The GitHub repository CascadeDeTorche/Machine_Learning contains a labelled image folder "Machine_Learning" with 4 categories: Allen hex key, cruciforme, hex head, plat. Examples follow, each with its label.

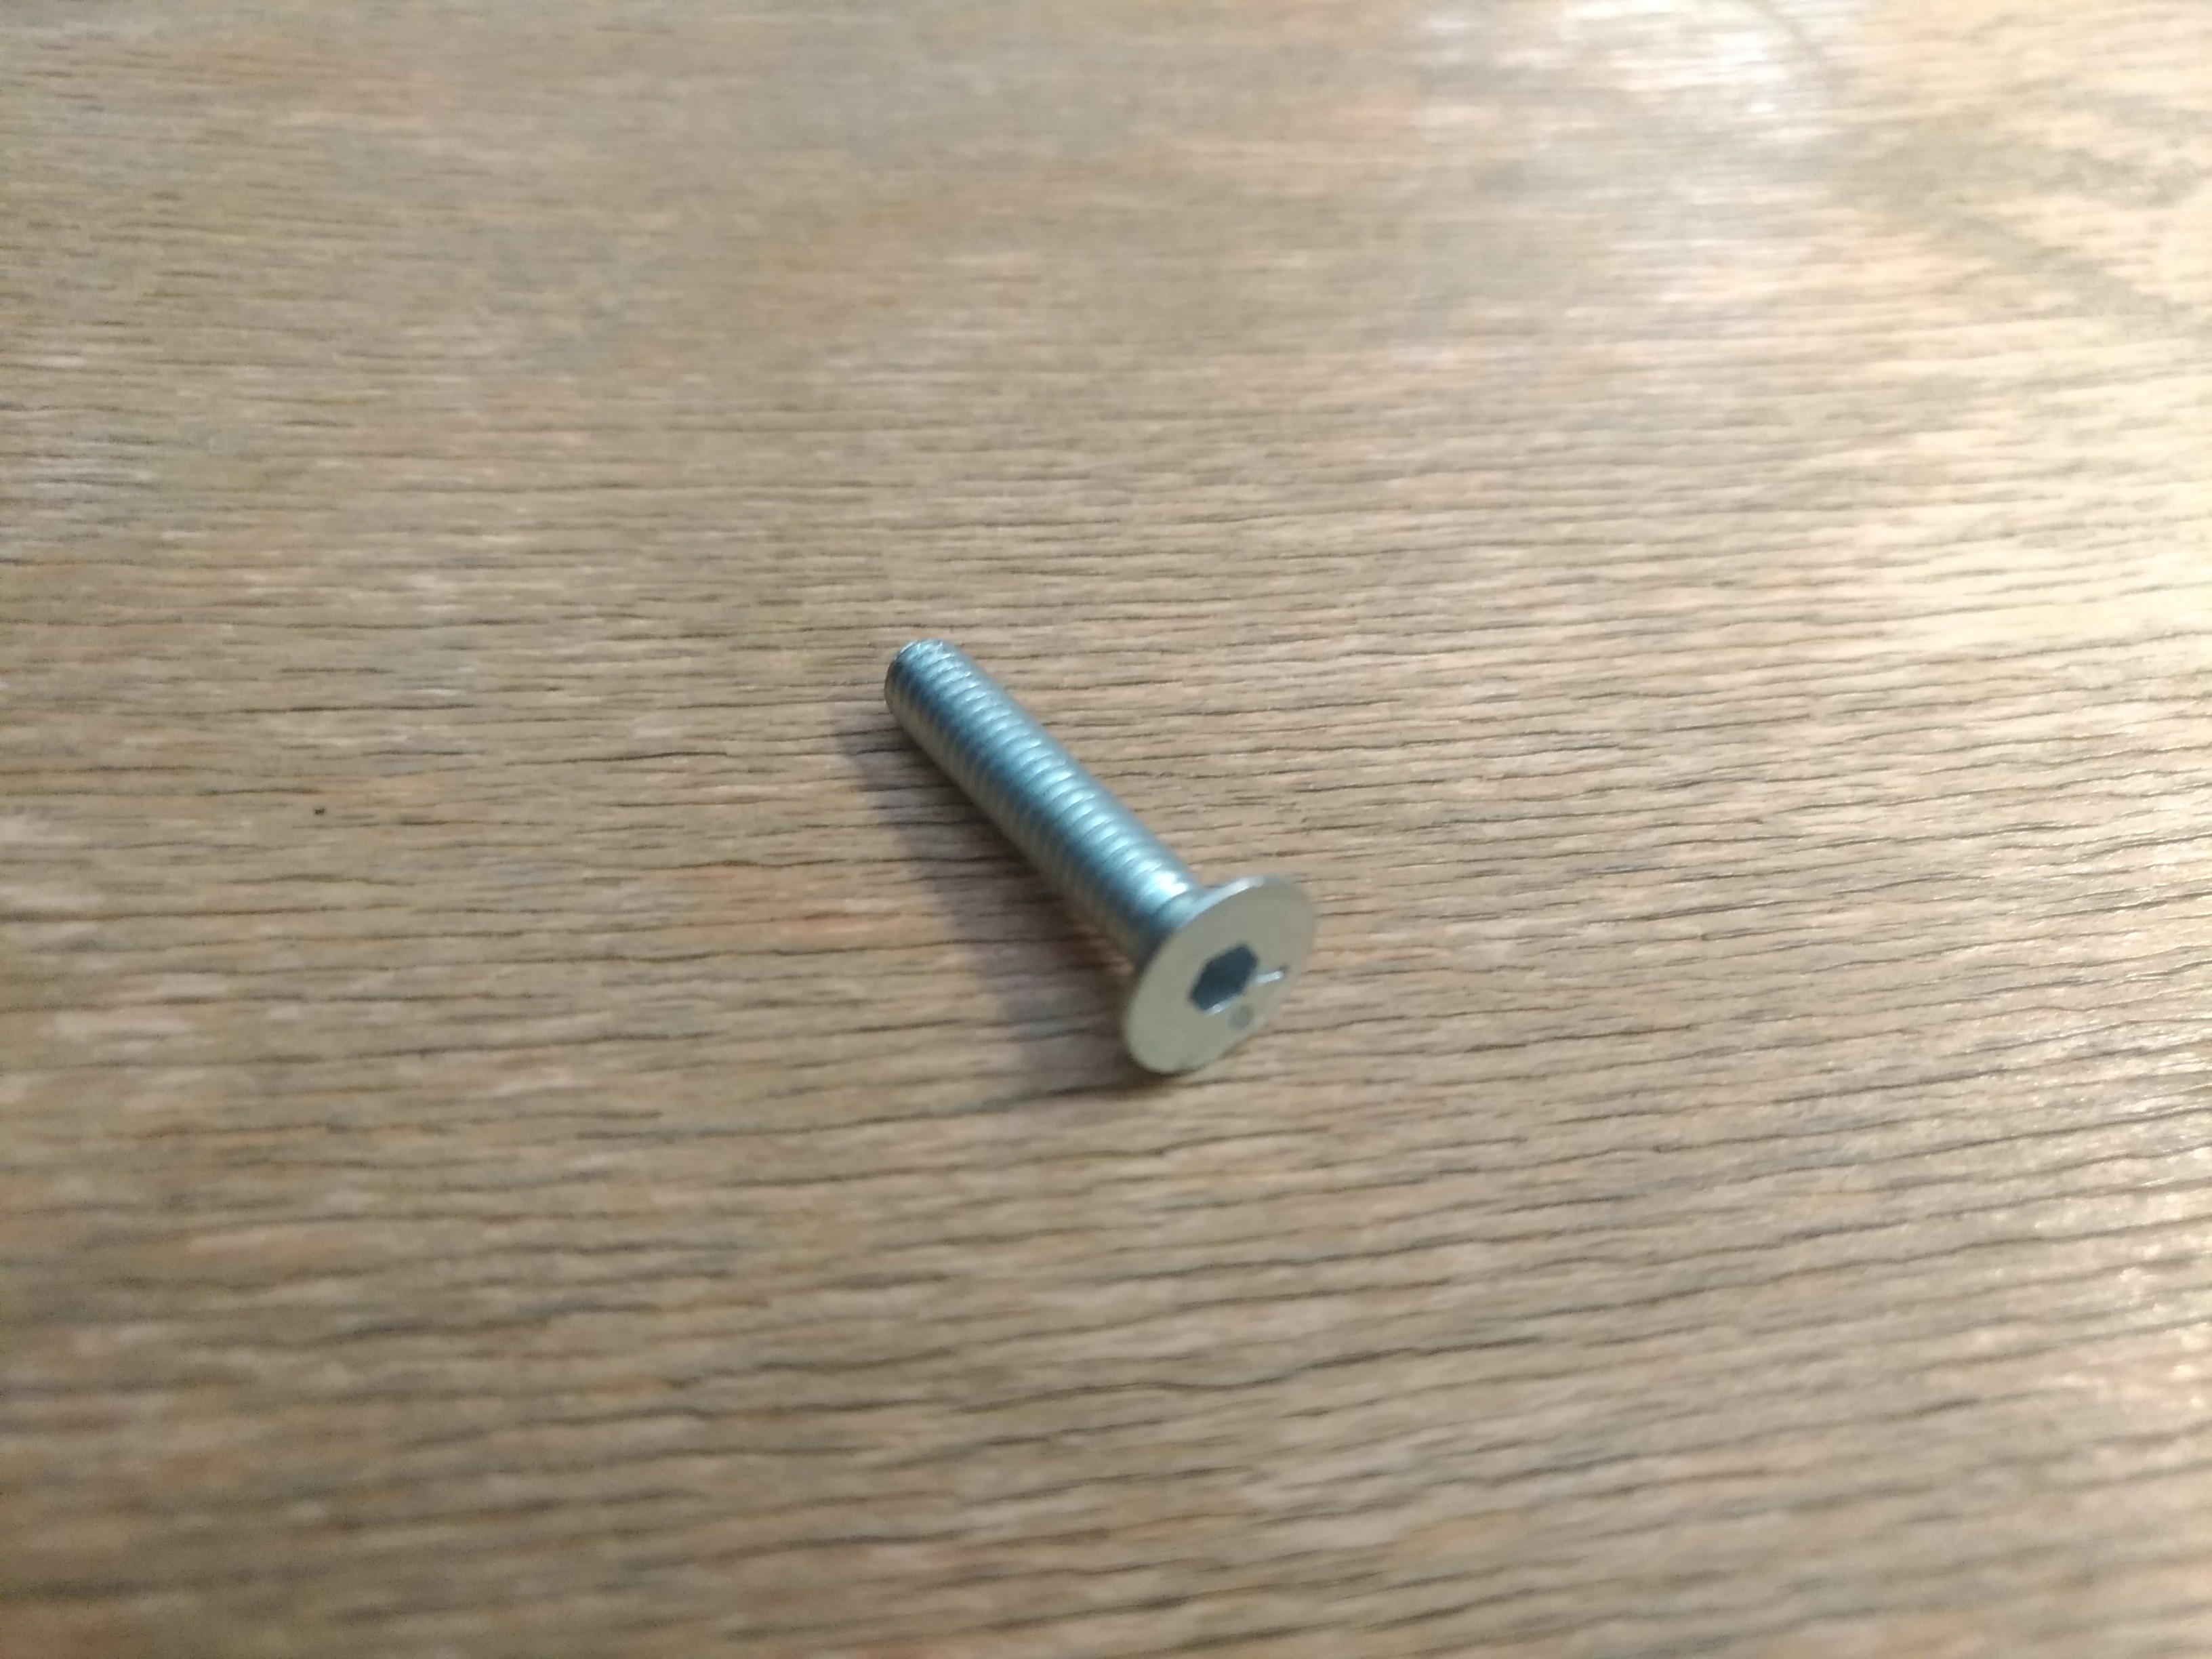
Label: Allen hex key

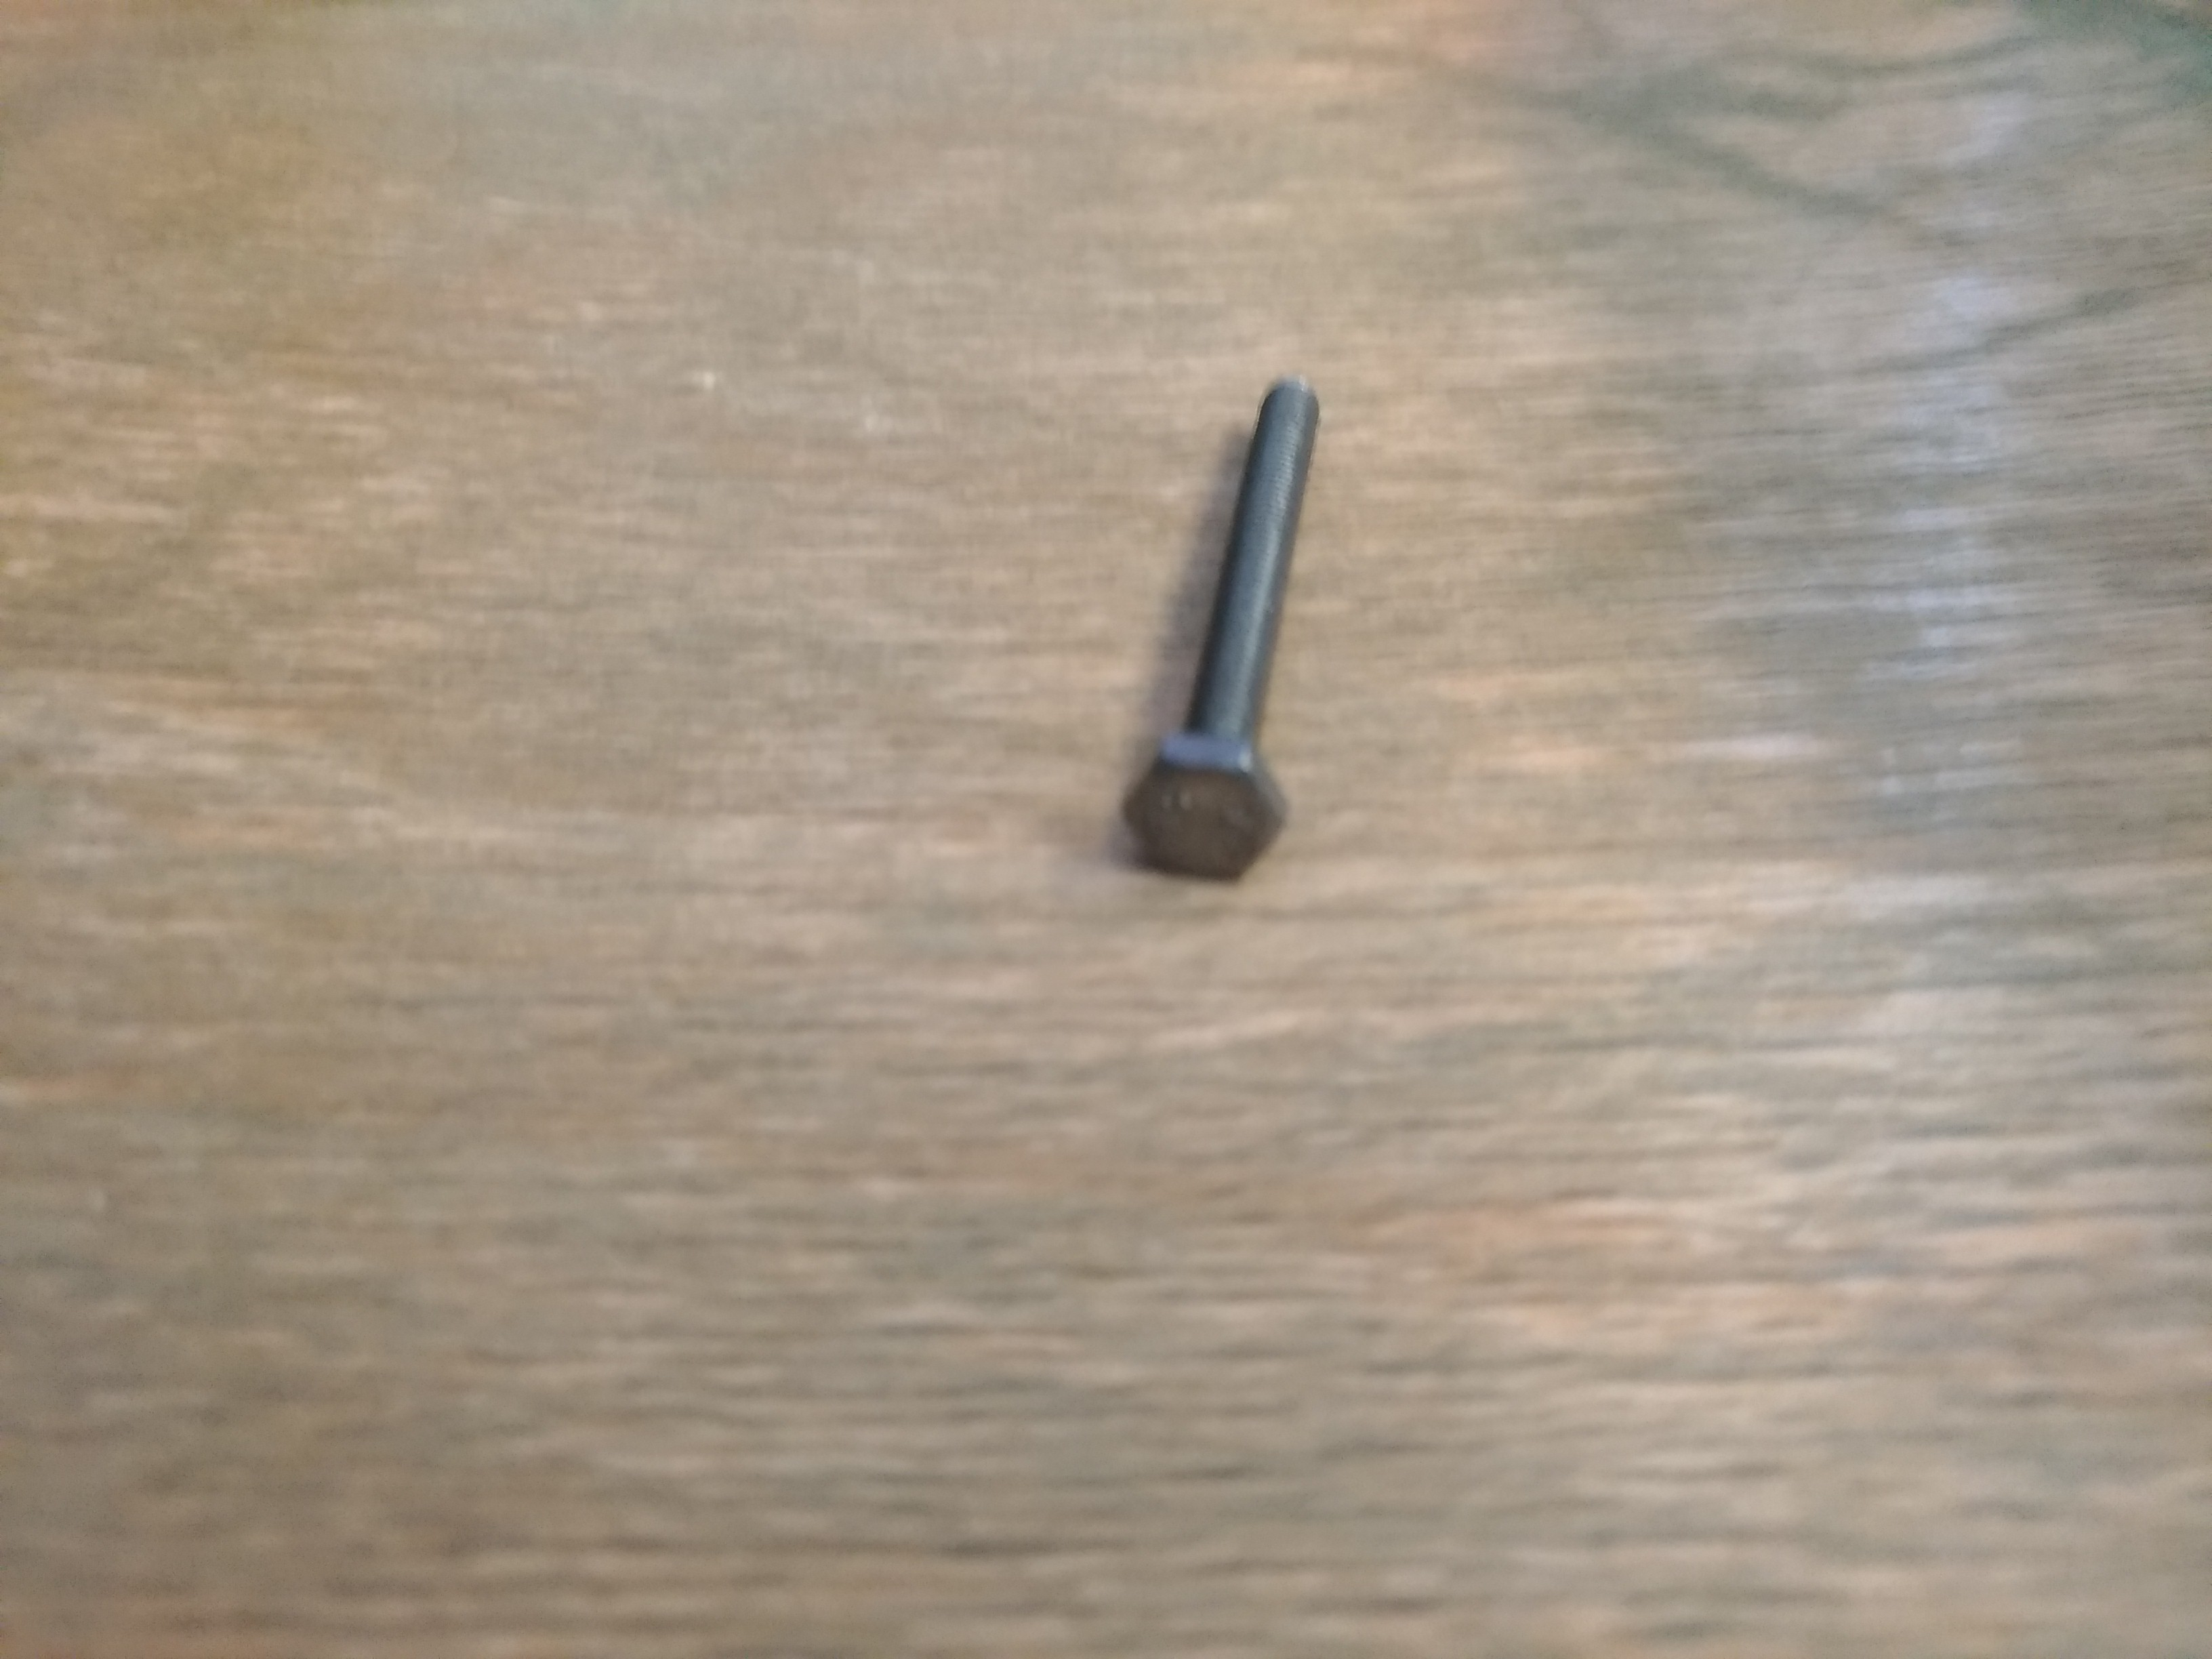
Label: hex head

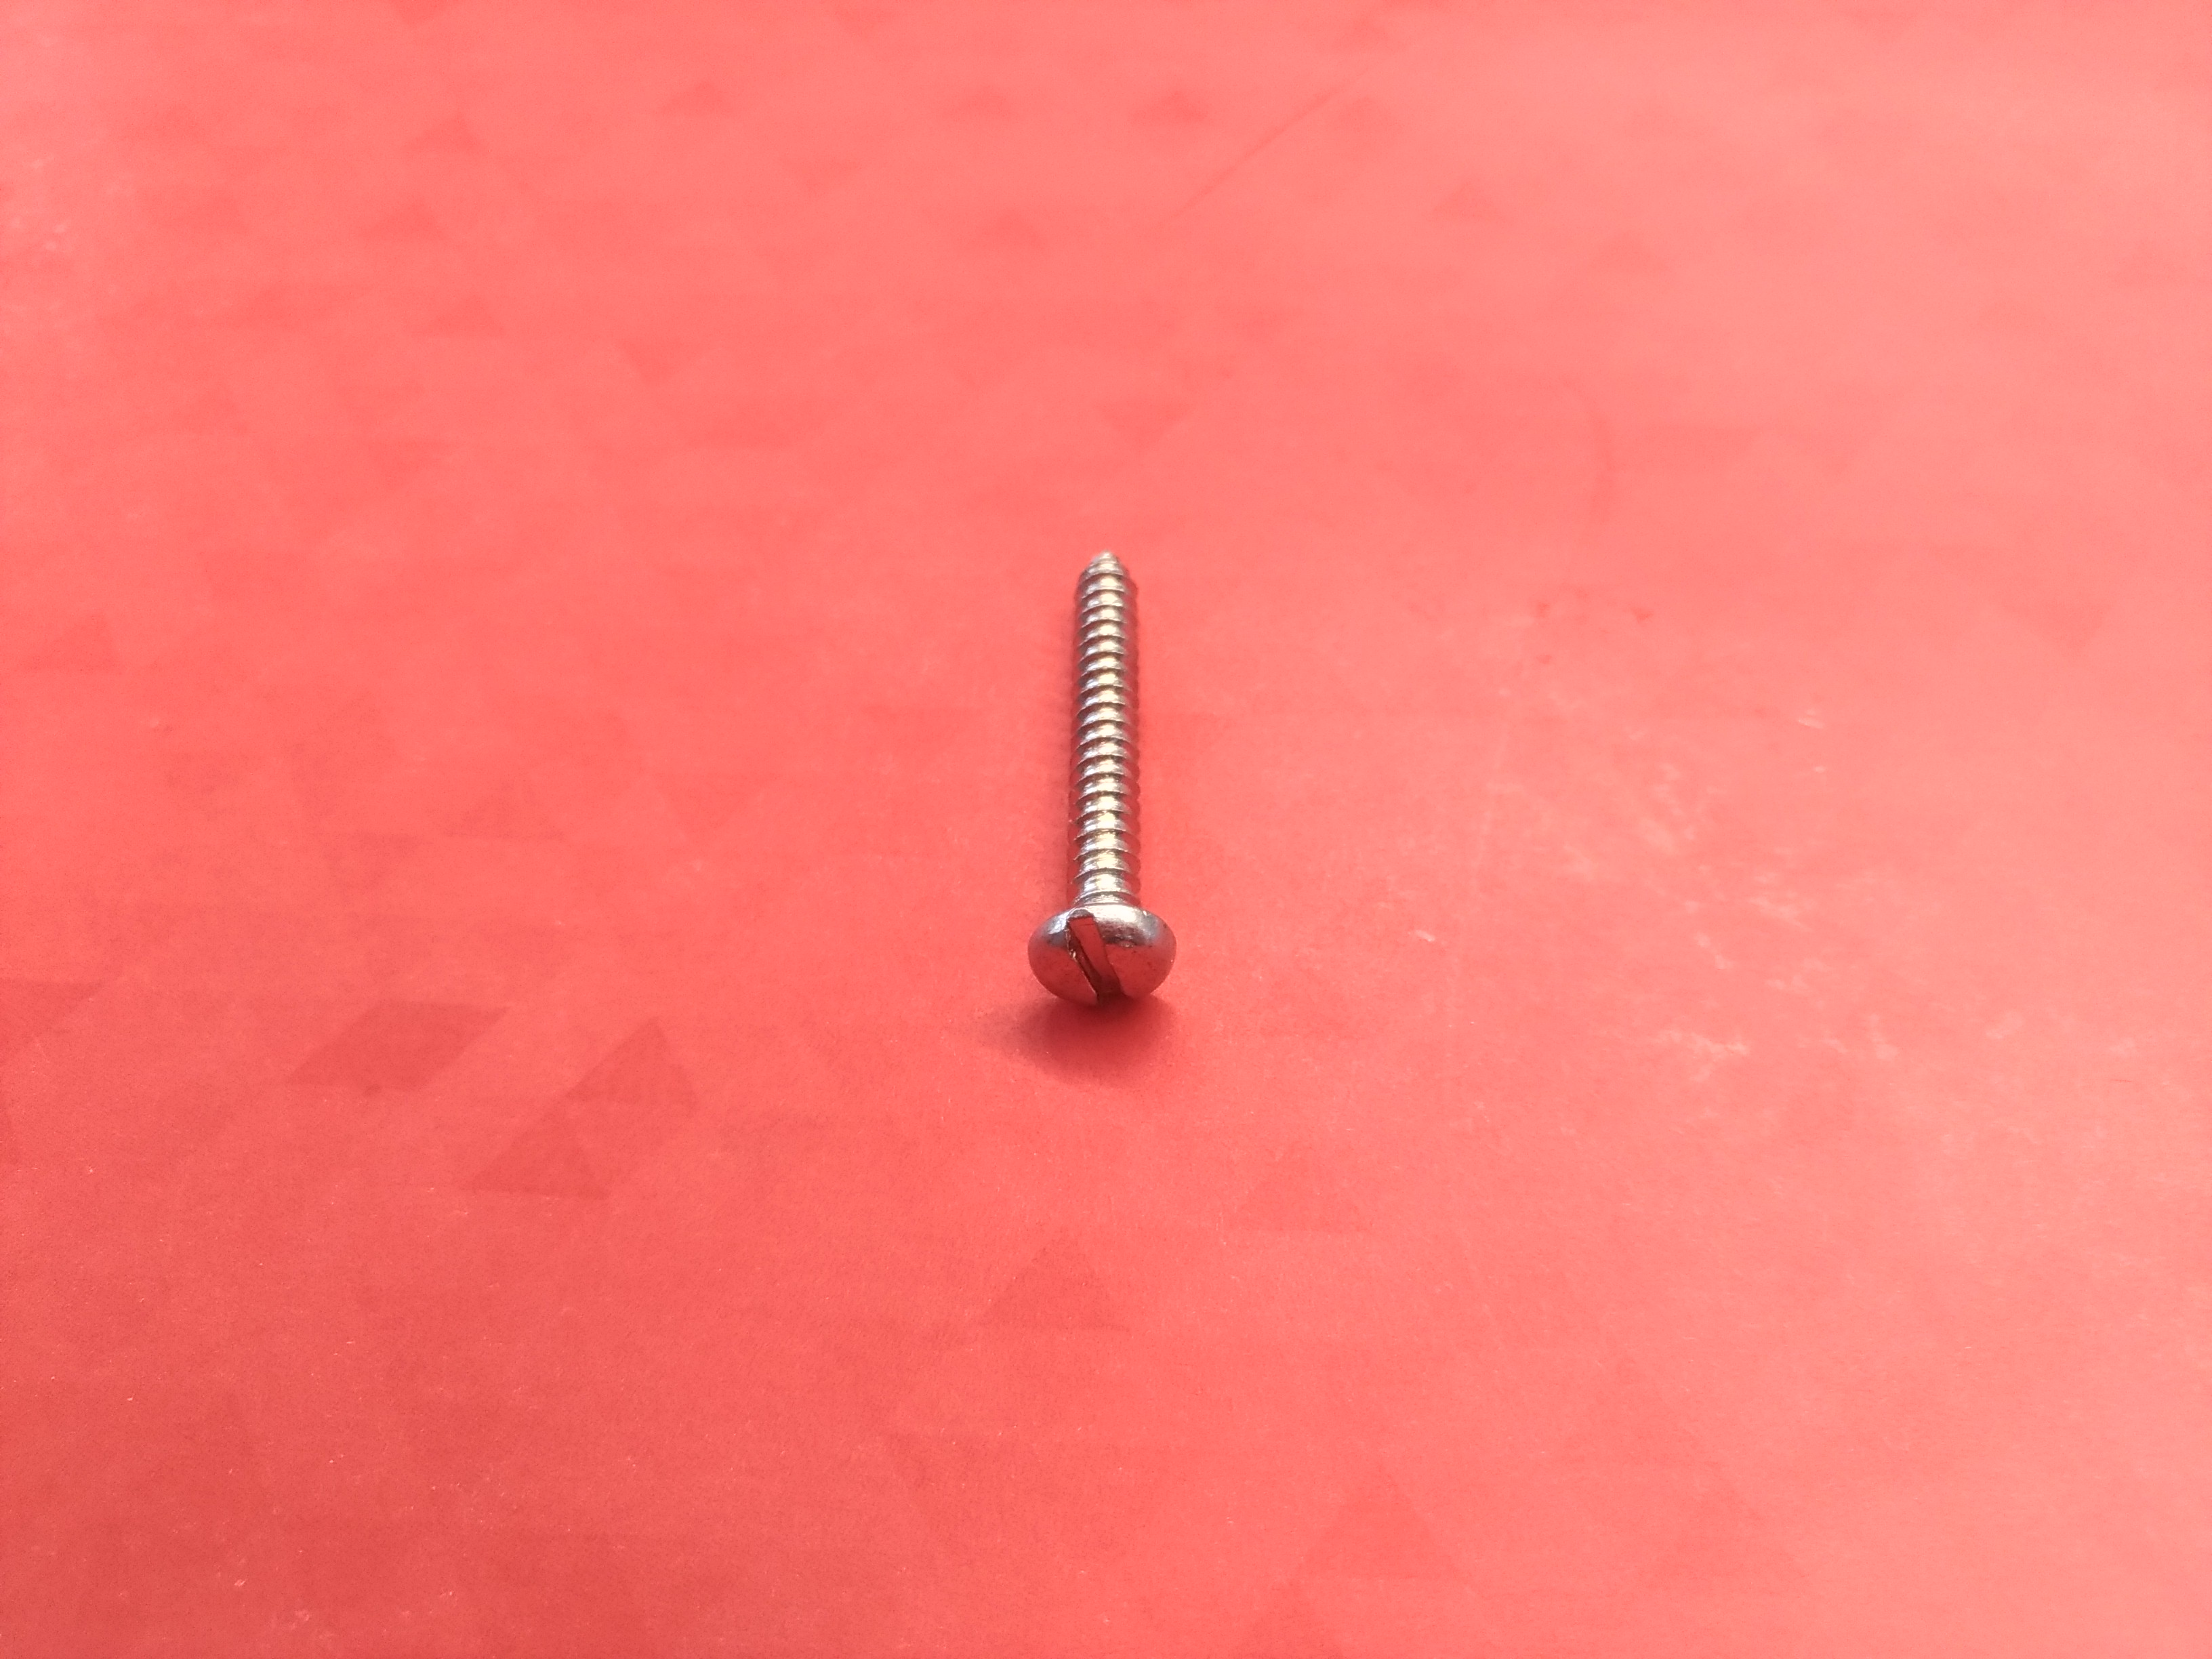
Label: plat

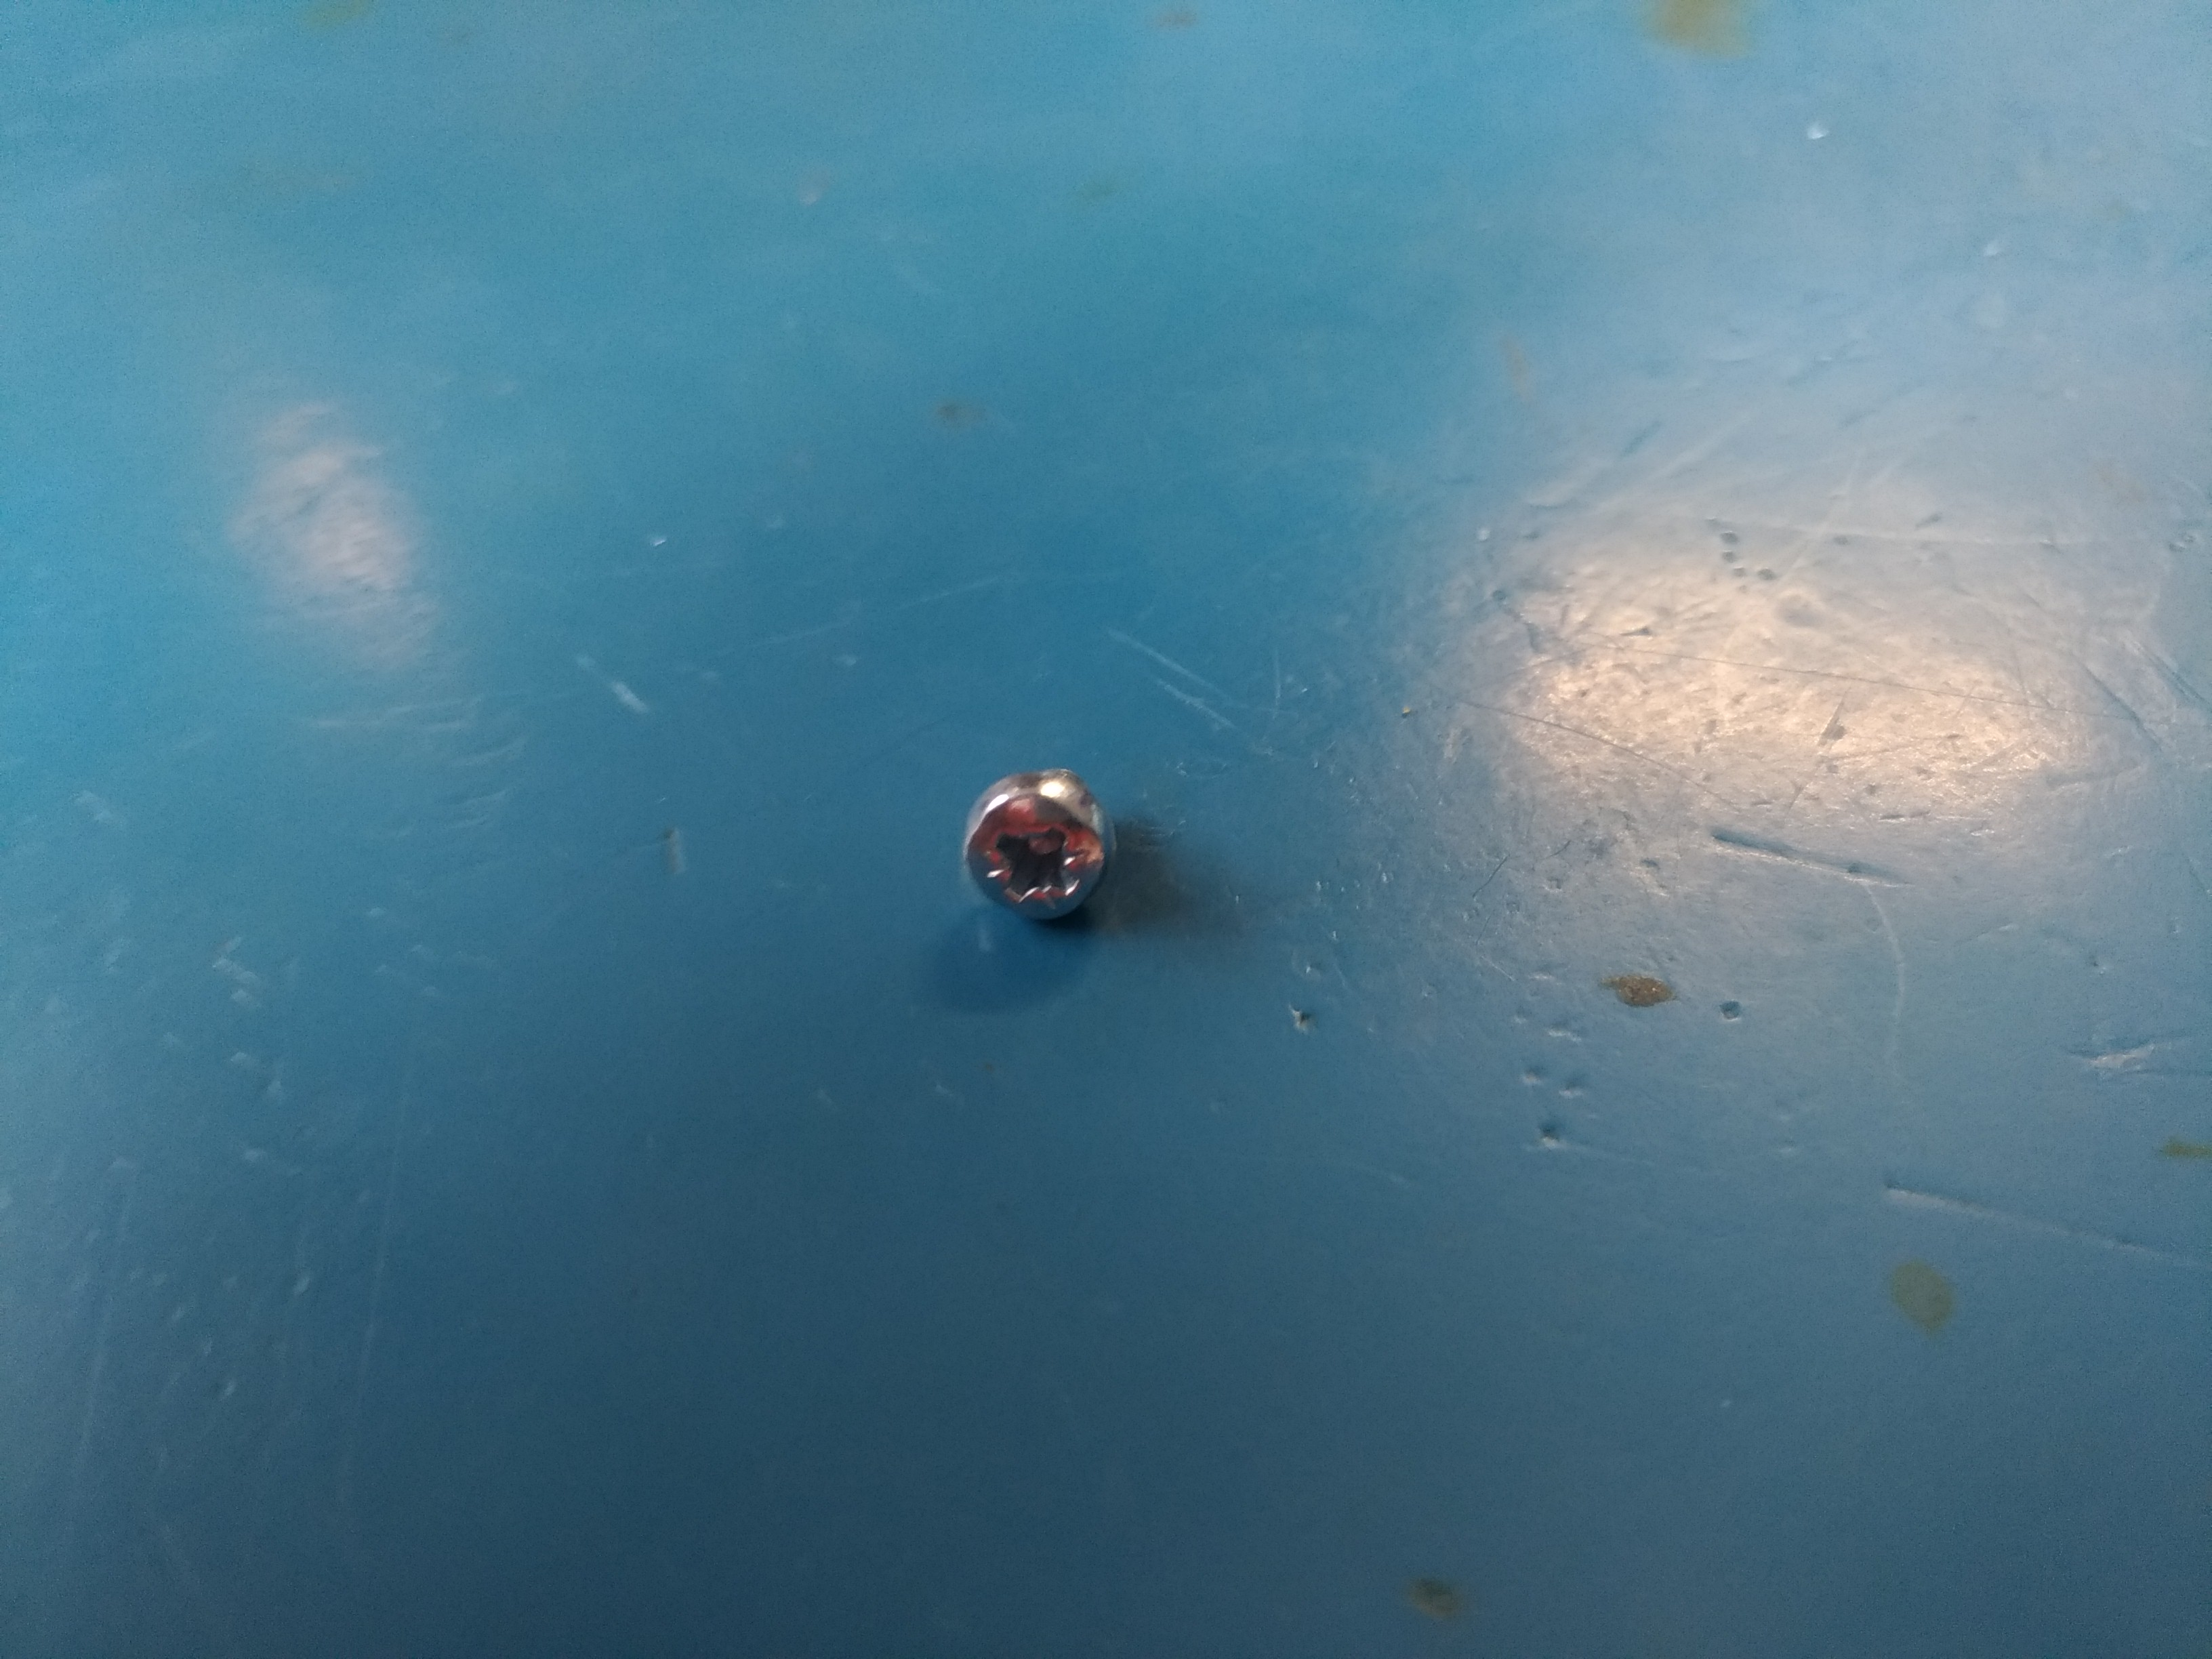
Label: cruciforme

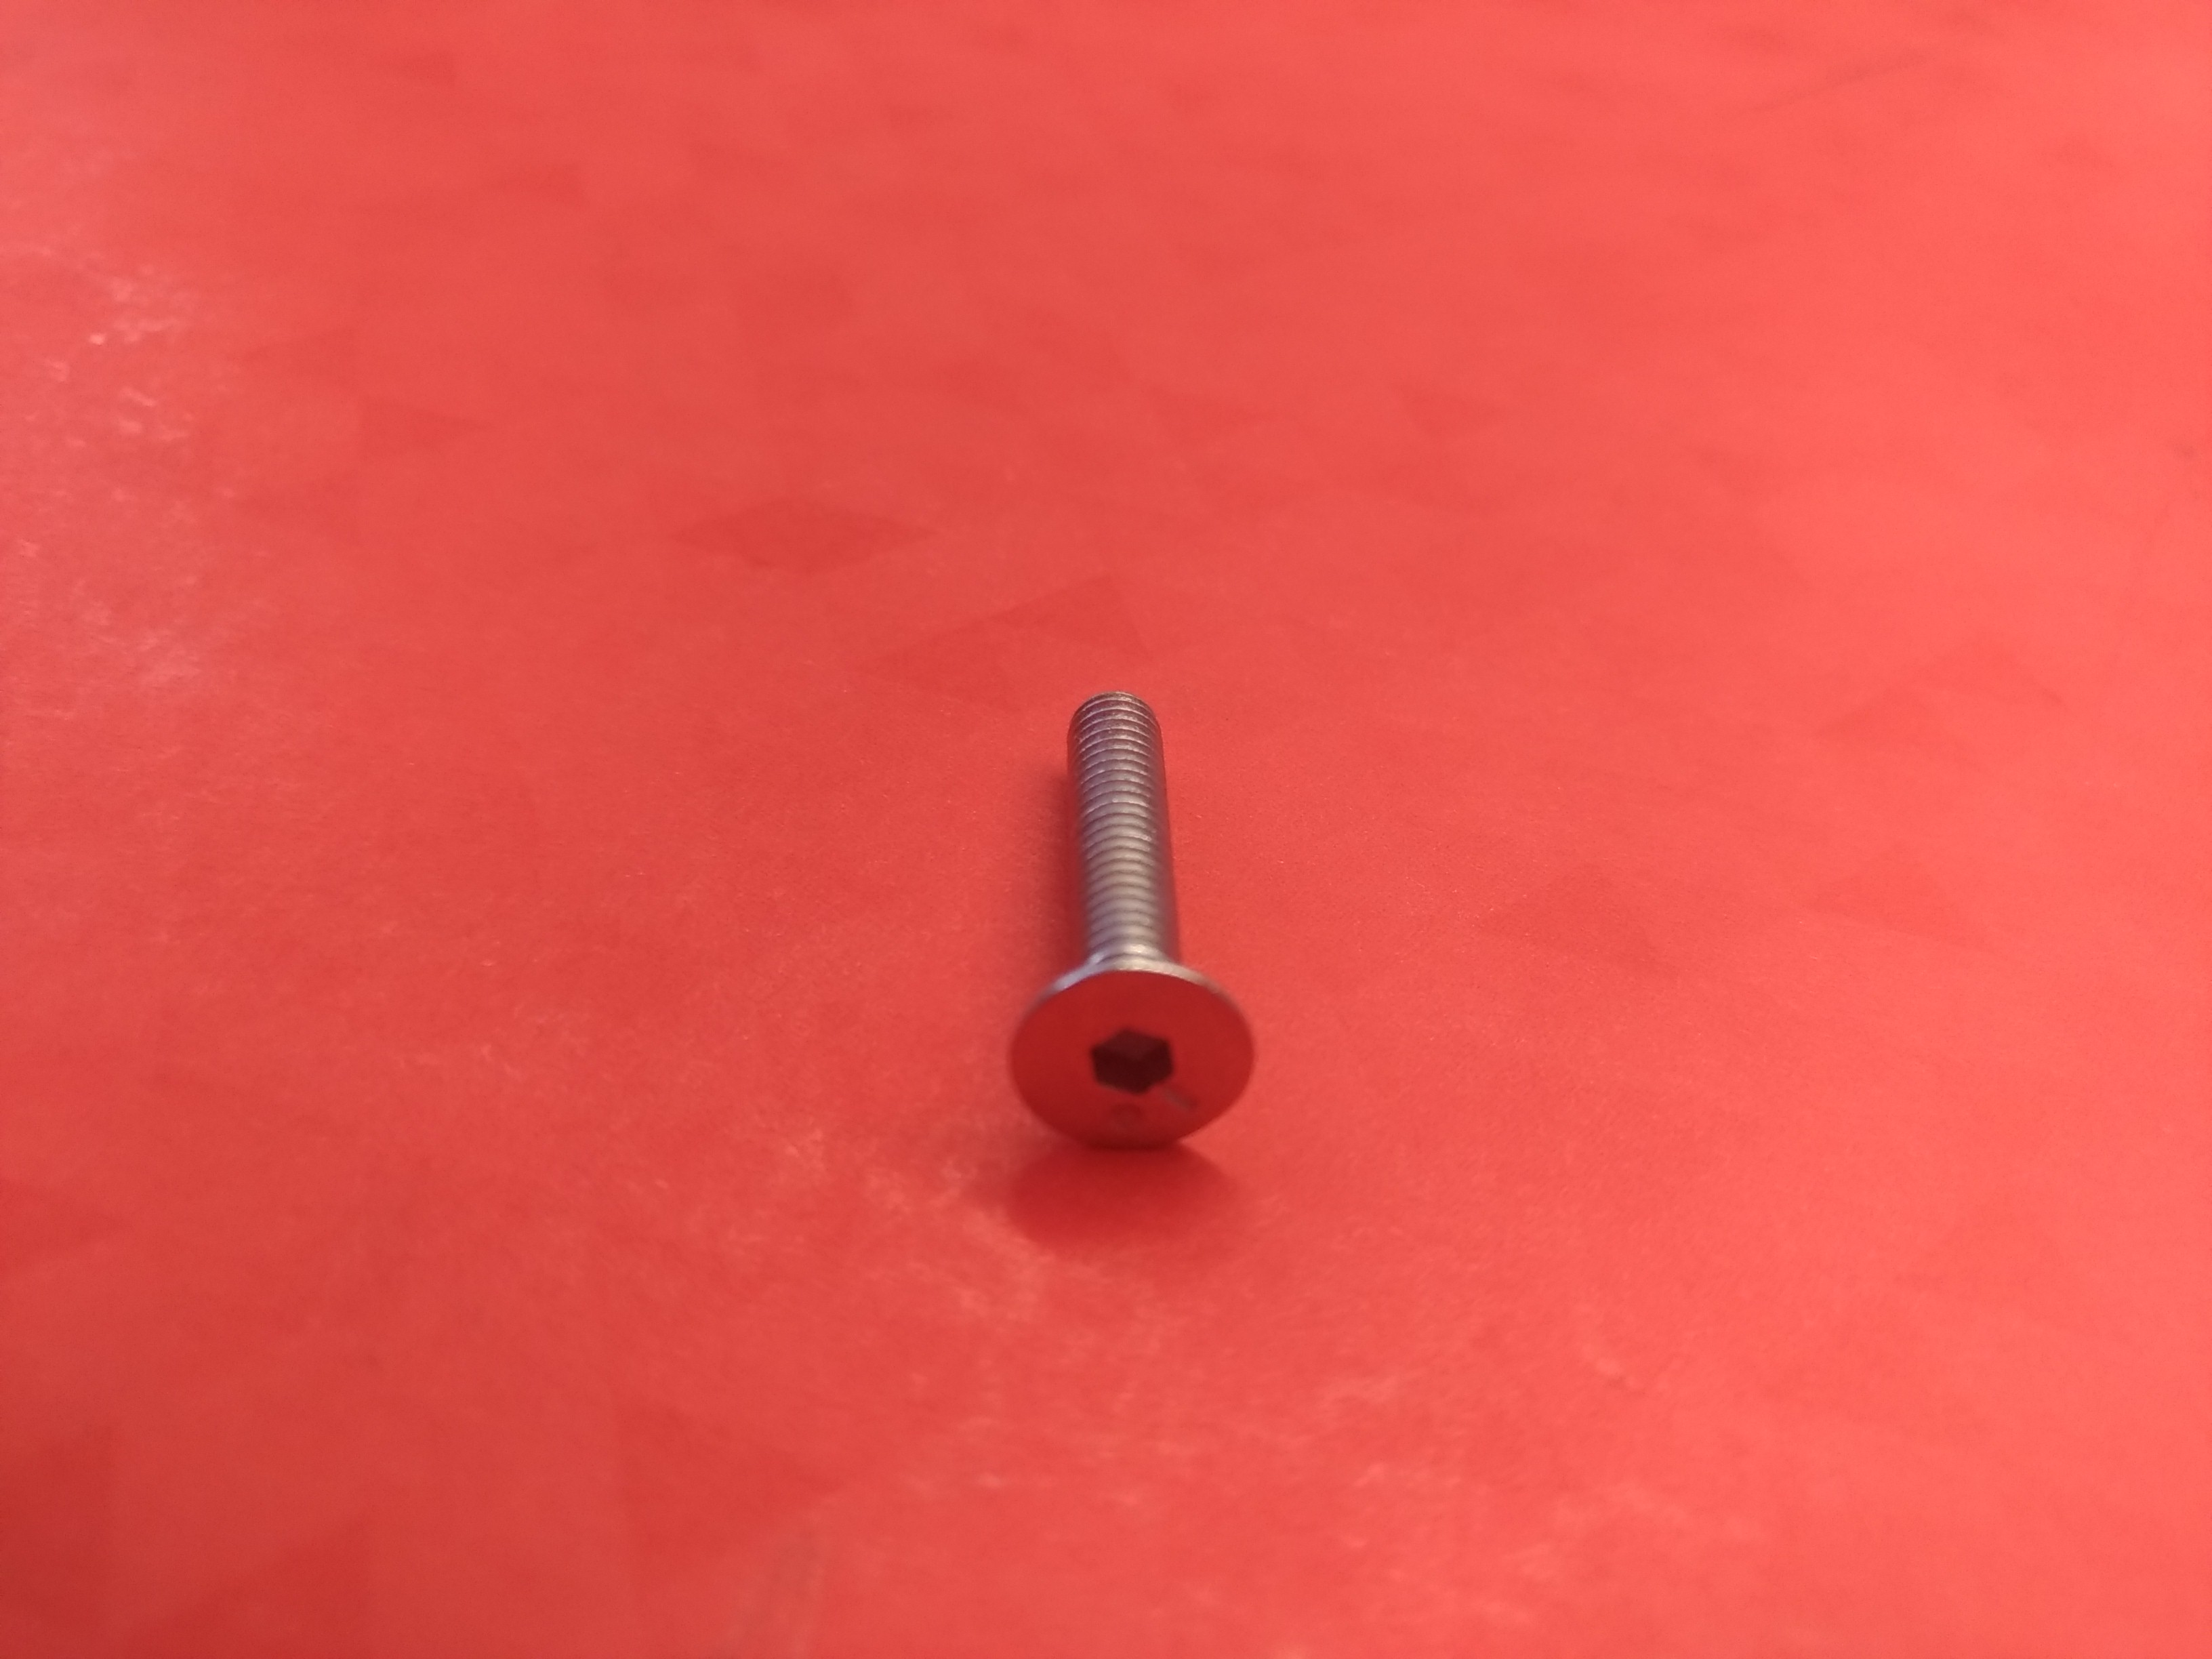
Label: Allen hex key

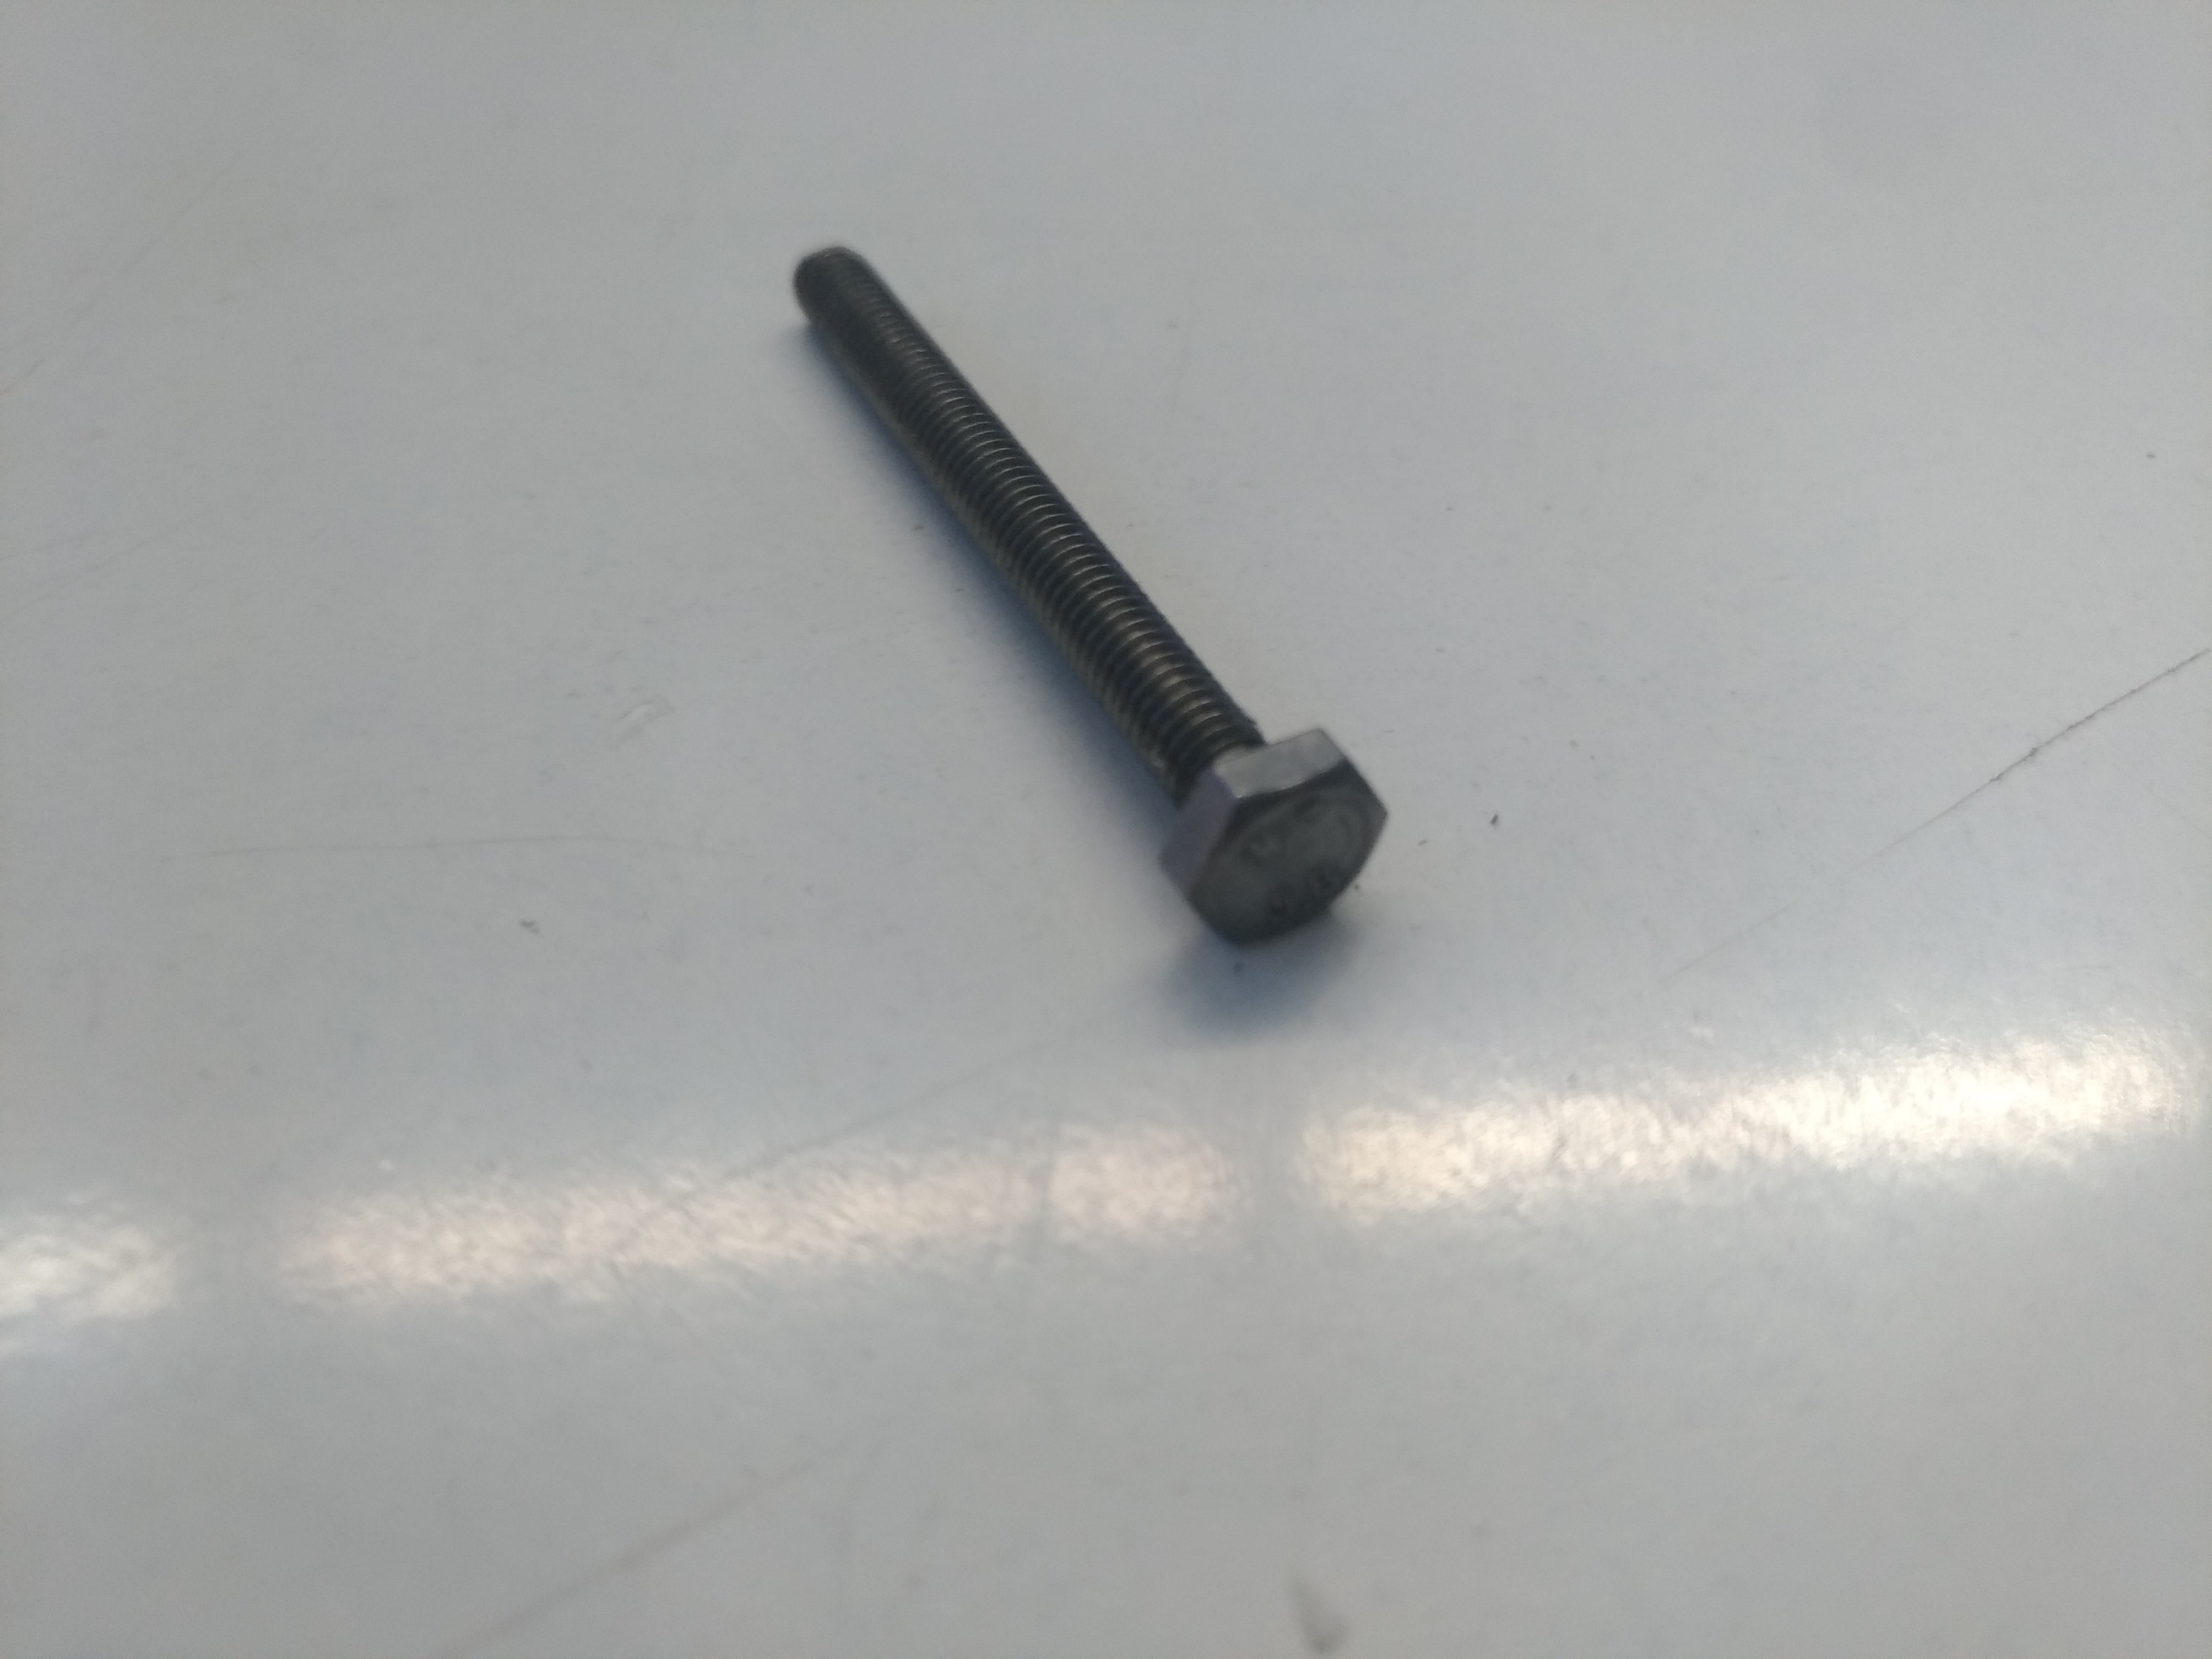
Label: hex head
